Photos from the image-classification dataset "DATASETPDI" in the GitHub repository xNikoBM/SkyViewFacor. Its 2 classes are: CIELO, estructura.

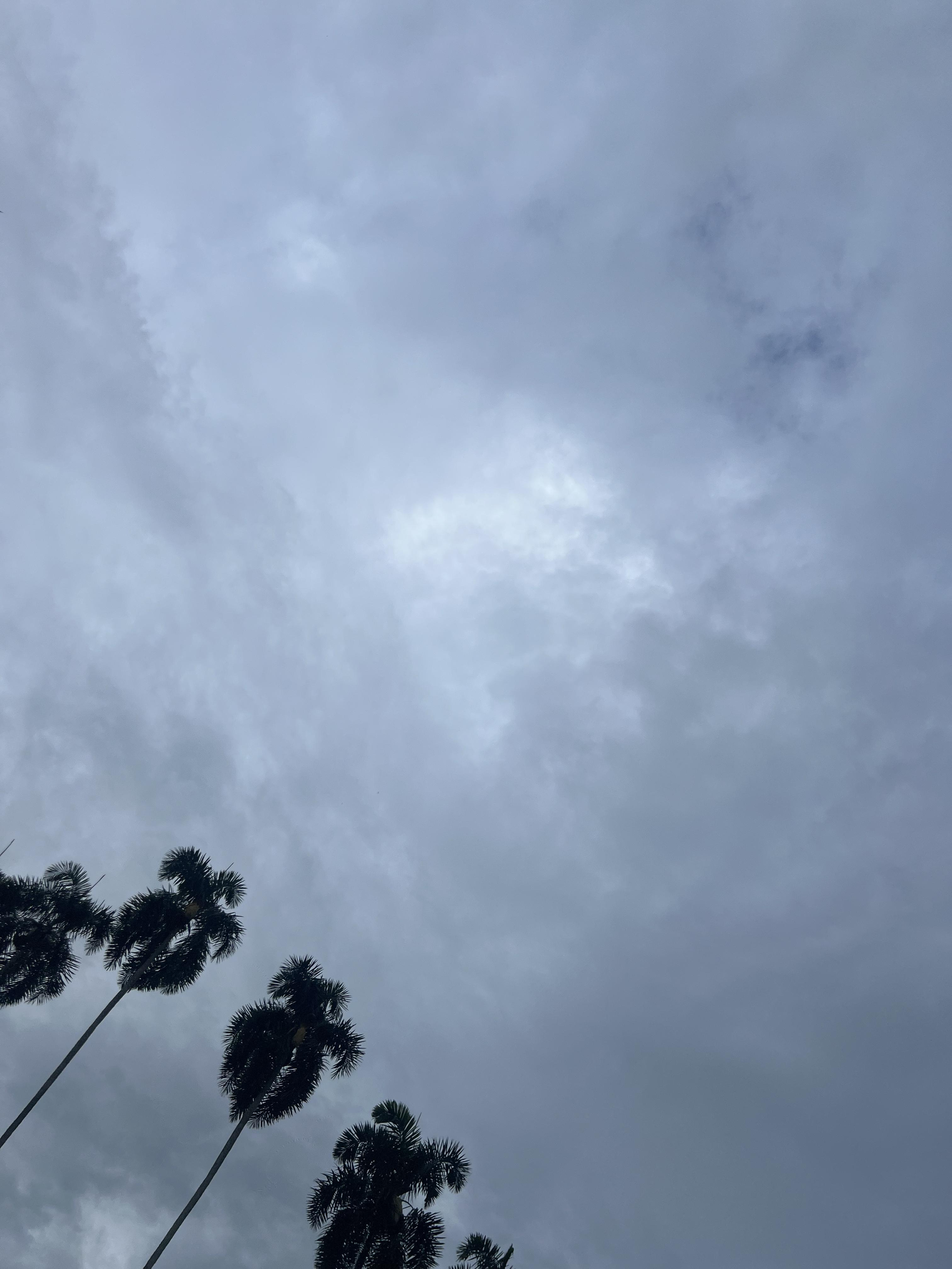
Label: CIELO

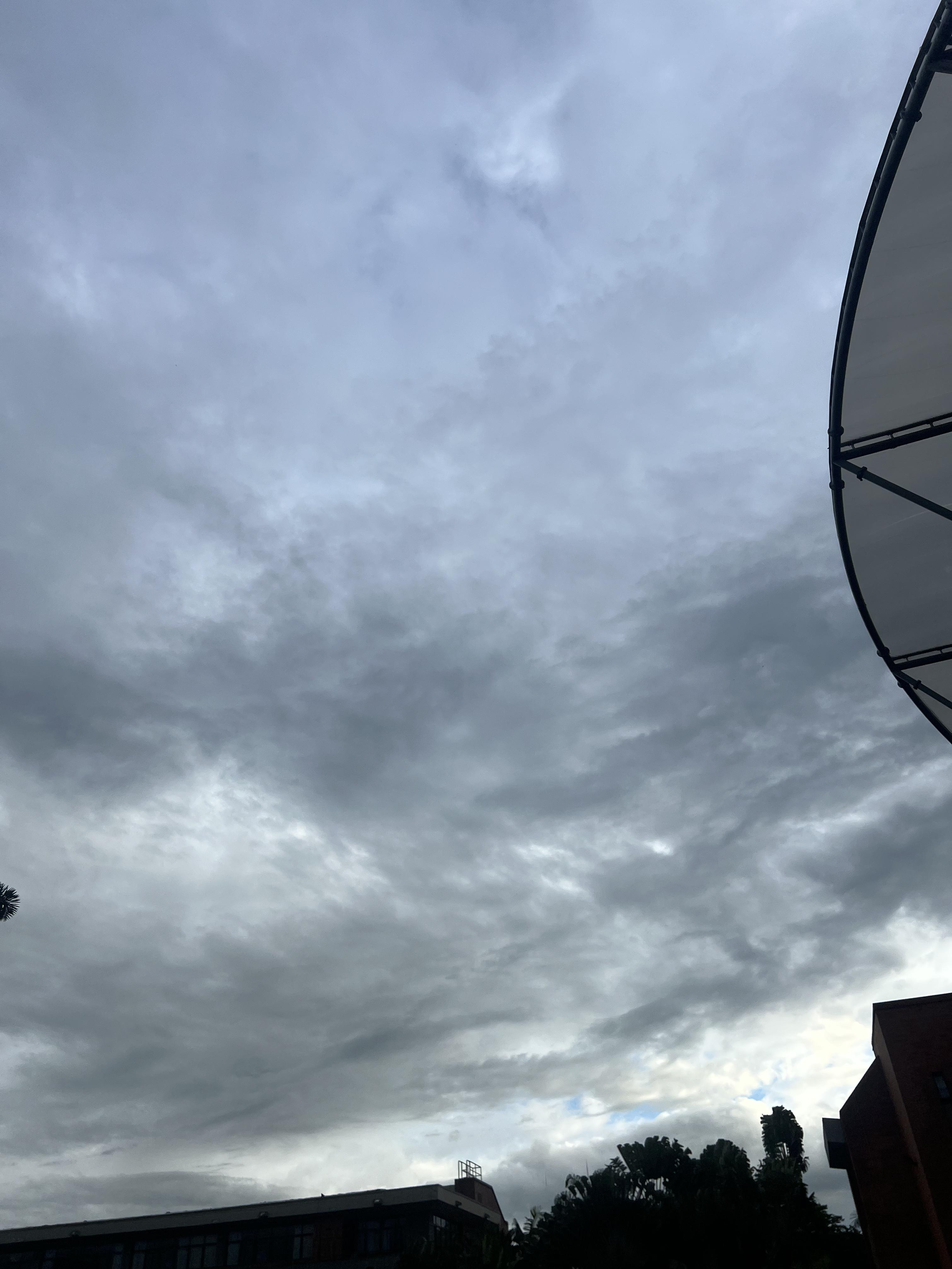
Label: CIELO

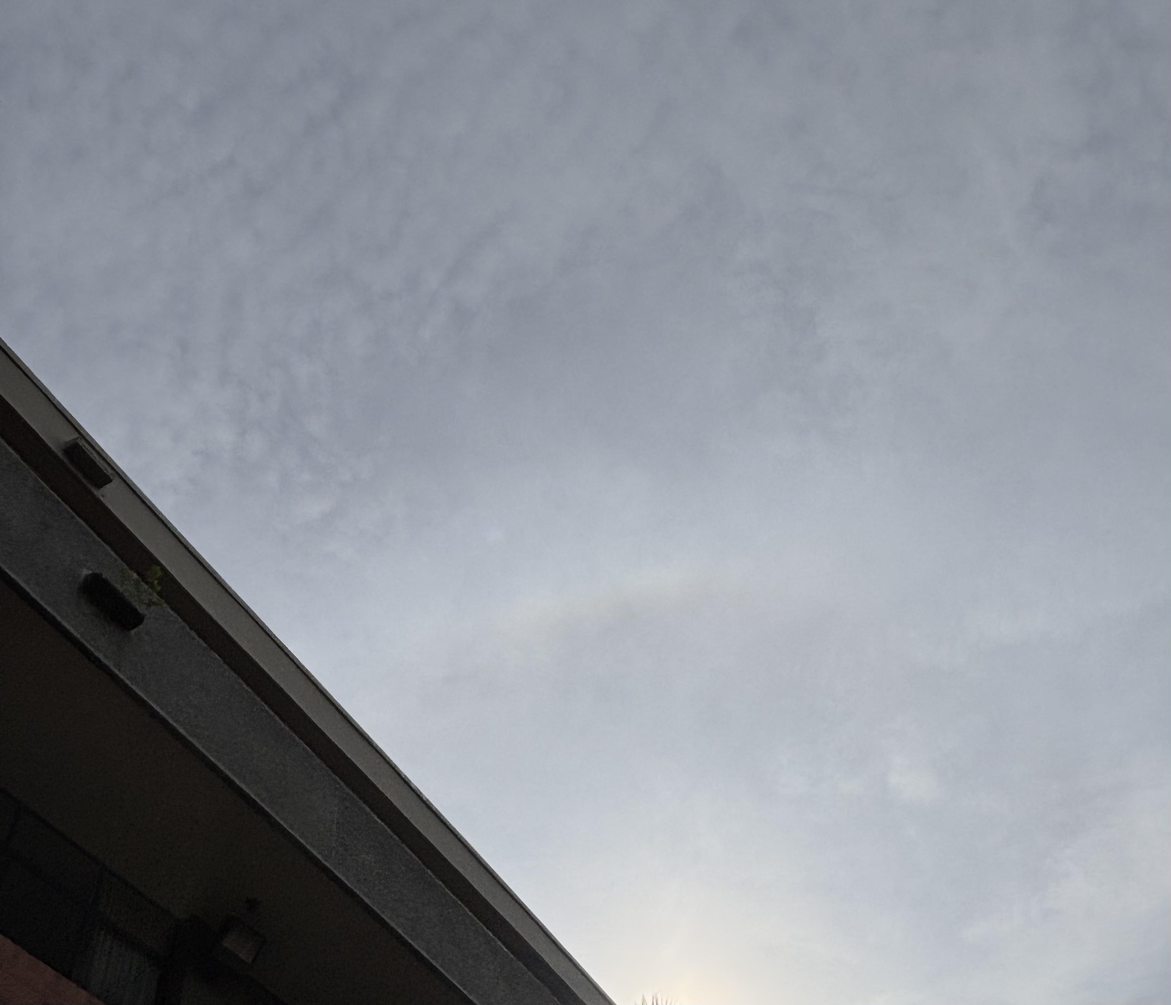
Label: estructura

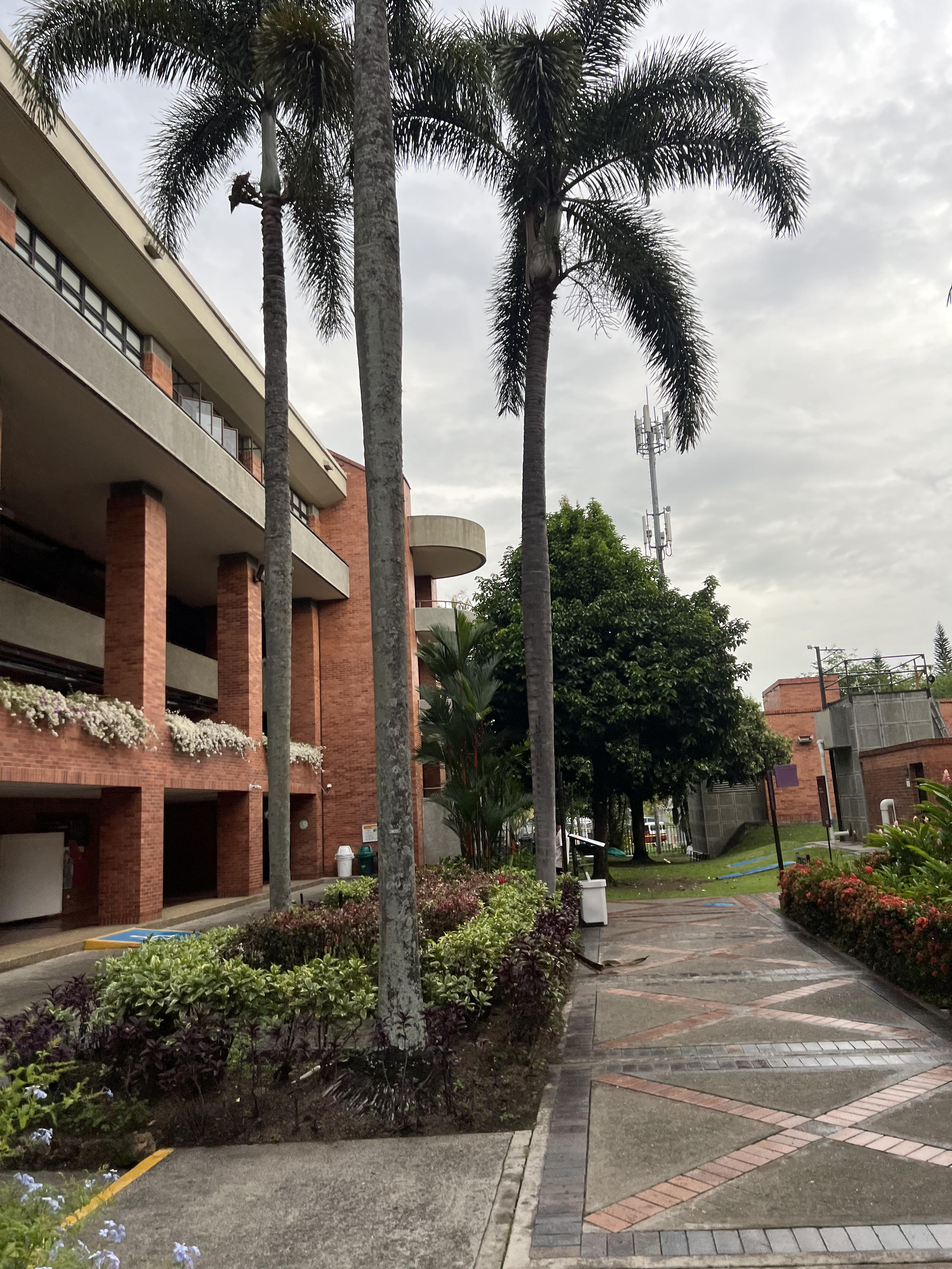
Label: estructura

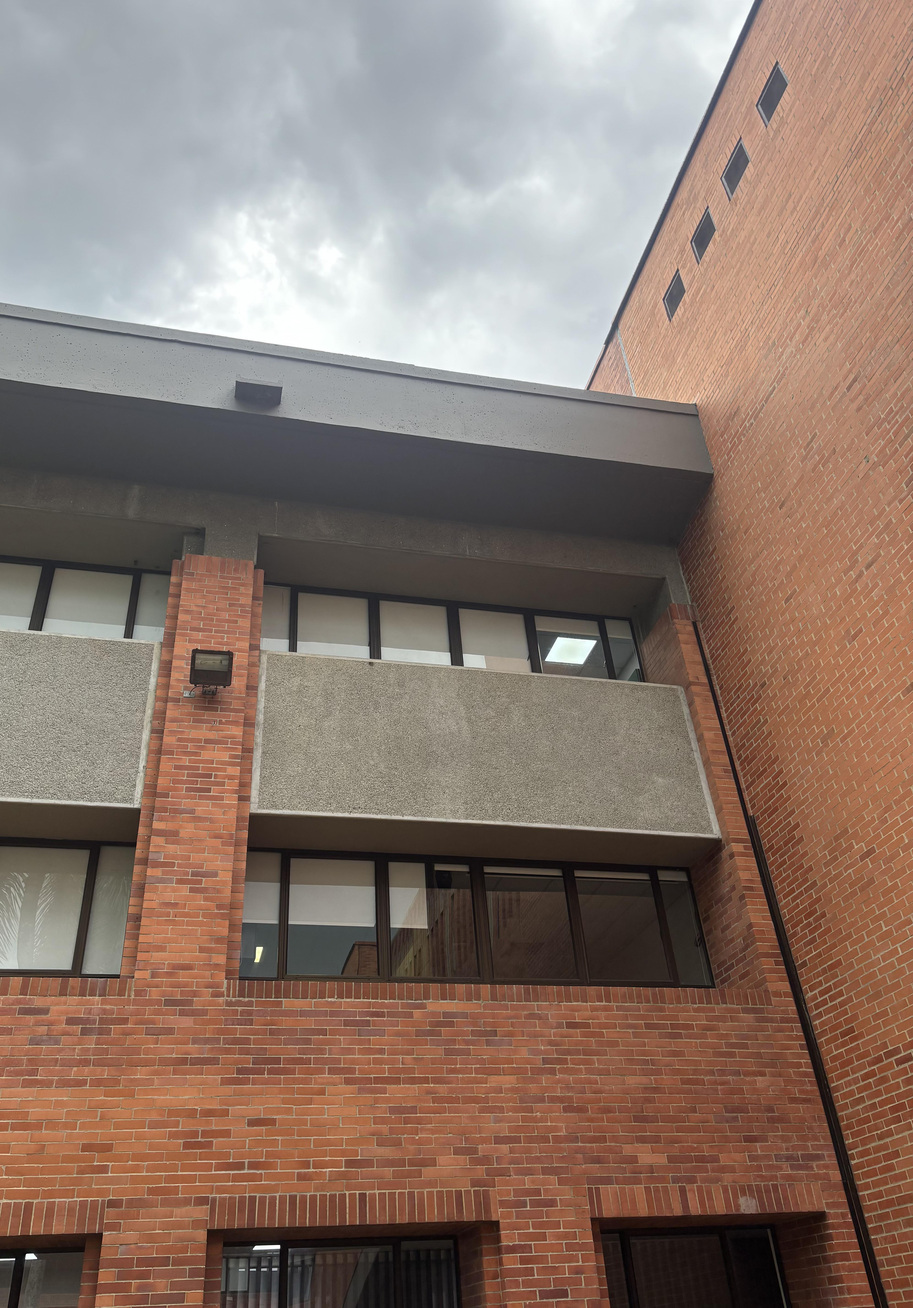
Label: estructura

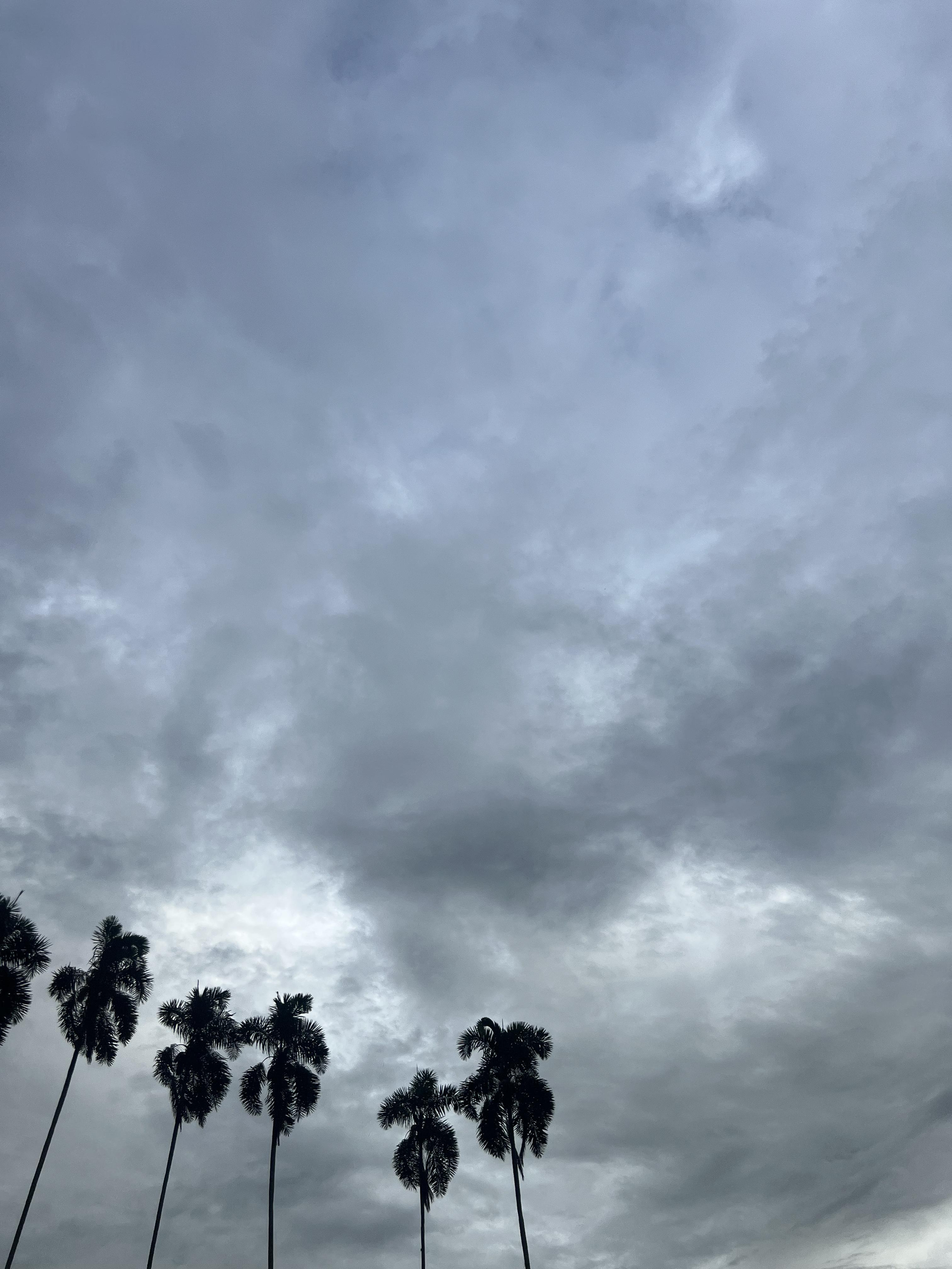
Label: CIELO
